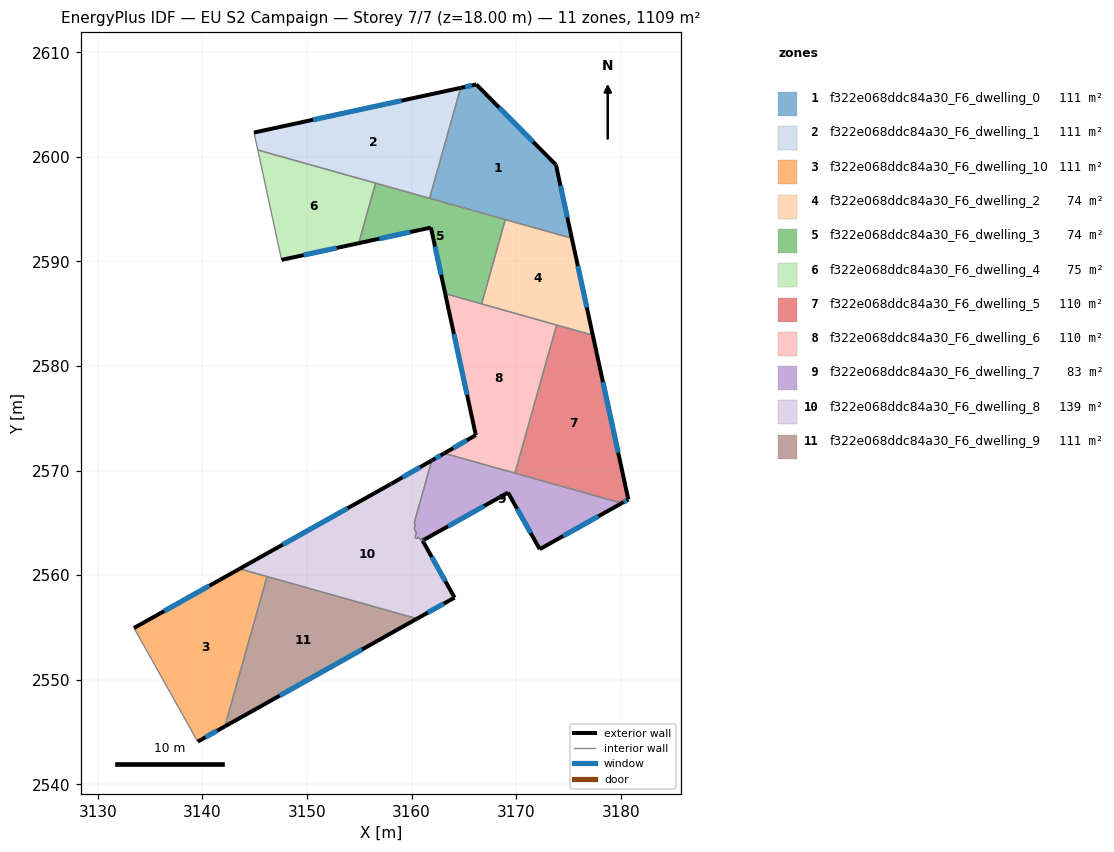
=== STOREY PLAN SPEC (per zone: floor XY polygon, exterior-wall plan segments, windows/doors) ===
zone 1: f322e068ddc84a30_F6_dwelling_0  (110.9 m²)
  floor: (3173.80, 2599.23) (3175.32, 2592.21) (3161.72, 2596.04) (3164.69, 2606.60) (3166.18, 2606.92)
  exterior wall: (3166.18, 2606.92) – (3164.69, 2606.60)  [1.5 m]
    window: (3165.76, 2606.83) – (3165.12, 2606.69)  [0.8 m²]
  exterior wall: (3173.80, 2599.23) – (3166.18, 2606.92)  [10.8 m]
    window: (3171.63, 2601.43) – (3168.36, 2604.72)  [6.0 m²]
  exterior wall: (3175.32, 2592.21) – (3173.80, 2599.23)  [7.2 m]
    window: (3174.89, 2594.22) – (3174.24, 2597.23)  [4.0 m²]
  interior walls: 3
zone 2: f322e068ddc84a30_F6_dwelling_1  (110.9 m²)
  floor: (3164.69, 2606.60) (3161.72, 2596.04) (3145.29, 2600.65) (3144.93, 2602.32)
  exterior wall: (3164.69, 2606.60) – (3144.93, 2602.32)  [20.2 m]
    window: (3159.04, 2605.38) – (3150.58, 2603.54)  [11.1 m²]
  interior walls: 4
zone 3: f322e068ddc84a30_F6_dwelling_10  (110.9 m²)
  floor: (3146.17, 2559.87) (3142.14, 2545.54) (3139.54, 2544.08) (3133.45, 2554.95) (3143.54, 2560.60)
  exterior wall: (3139.54, 2544.08) – (3142.14, 2545.54)  [3.0 m]
    window: (3140.29, 2544.50) – (3141.40, 2545.12)  [1.6 m²]
  exterior wall: (3143.54, 2560.60) – (3133.45, 2554.95)  [11.6 m]
    window: (3140.66, 2558.99) – (3136.34, 2556.56)  [6.4 m²]
  interior walls: 3
zone 4: f322e068ddc84a30_F6_dwelling_2  (73.9 m²)
  floor: (3175.32, 2592.21) (3177.33, 2582.95) (3166.69, 2585.94) (3168.96, 2594.00)
  exterior wall: (3177.33, 2582.95) – (3175.32, 2592.21)  [9.5 m]
    window: (3176.75, 2585.60) – (3175.89, 2589.57)  [5.2 m²]
  interior walls: 4
zone 5: f322e068ddc84a30_F6_dwelling_3  (73.9 m²)
  floor: (3168.96, 2594.00) (3166.69, 2585.94) (3163.21, 2586.92) (3161.84, 2593.24) (3154.94, 2591.74) (3156.55, 2597.49)
  exterior wall: (3161.84, 2593.24) – (3163.21, 2586.92)  [6.5 m]
    window: (3162.23, 2591.43) – (3162.82, 2588.72)  [3.6 m²]
  exterior wall: (3154.94, 2591.74) – (3161.84, 2593.24)  [7.1 m]
    window: (3156.91, 2592.17) – (3159.87, 2592.81)  [3.9 m²]
  interior walls: 5
zone 6: f322e068ddc84a30_F6_dwelling_4  (75.4 m²)
  floor: (3156.55, 2597.49) (3154.94, 2591.74) (3147.56, 2590.15) (3145.29, 2600.65)
  exterior wall: (3147.56, 2590.15) – (3154.94, 2591.74)  [7.5 m]
    window: (3149.67, 2590.60) – (3152.83, 2591.29)  [4.2 m²]
  interior walls: 3
zone 7: f322e068ddc84a30_F6_dwelling_5  (110.1 m²)
  floor: (3177.33, 2582.95) (3180.72, 2567.23) (3180.09, 2566.88) (3169.88, 2569.75) (3173.86, 2583.92)
  exterior wall: (3180.72, 2567.23) – (3177.33, 2582.95)  [16.1 m]
    window: (3179.75, 2571.72) – (3178.30, 2578.46)  [8.9 m²]
  exterior wall: (3180.09, 2566.88) – (3180.72, 2567.23)  [0.7 m]
    window: (3180.27, 2566.98) – (3180.54, 2567.13)  [0.4 m²]
  interior walls: 3
zone 8: f322e068ddc84a30_F6_dwelling_6  (110.1 m²)
  floor: (3173.86, 2583.92) (3169.88, 2569.75) (3163.12, 2571.65) (3166.14, 2573.39) (3163.21, 2586.92)
  exterior wall: (3166.14, 2573.39) – (3163.12, 2571.65)  [3.5 m]
    window: (3165.27, 2572.89) – (3163.98, 2572.15)  [1.9 m²]
  exterior wall: (3163.21, 2586.92) – (3166.14, 2573.39)  [13.8 m]
    window: (3164.05, 2583.05) – (3165.30, 2577.25)  [7.6 m²]
  interior walls: 4
zone 9: f322e068ddc84a30_F6_dwelling_7  (83.0 m²)
  floor: (3180.09, 2566.88) (3172.25, 2562.48) (3169.22, 2567.89) (3161.18, 2563.38) (3161.10, 2563.51) (3160.84, 2563.36) (3160.70, 2563.62) (3160.43, 2563.48) (3160.34, 2563.65) (3160.45, 2564.06) (3160.24, 2564.43) (3160.36, 2564.84) (3160.26, 2565.02) (3161.93, 2570.97) (3163.12, 2571.65)
  exterior wall: (3163.12, 2571.65) – (3161.93, 2570.97)  [1.4 m]
    window: (3162.78, 2571.46) – (3162.27, 2571.16)  [0.8 m²]
  exterior wall: (3172.25, 2562.48) – (3180.09, 2566.88)  [9.0 m]
    window: (3174.49, 2563.74) – (3177.85, 2565.62)  [5.0 m²]
  exterior wall: (3169.22, 2567.89) – (3172.25, 2562.48)  [6.2 m]
    window: (3170.08, 2566.35) – (3171.38, 2564.03)  [3.4 m²]
  exterior wall: (3161.18, 2563.38) – (3169.22, 2567.89)  [9.2 m]
    window: (3163.47, 2564.67) – (3166.92, 2566.60)  [5.1 m²]
  interior walls: 12
zone 10: f322e068ddc84a30_F6_dwelling_8  (138.8 m²)
  floor: (3161.93, 2570.97) (3160.26, 2565.02) (3160.36, 2564.84) (3160.24, 2564.43) (3160.45, 2564.06) (3160.34, 2563.65) (3160.43, 2563.48) (3160.70, 2563.62) (3160.84, 2563.36) (3161.10, 2563.51) (3161.18, 2563.38) (3161.05, 2563.31) (3164.10, 2557.85) (3160.51, 2555.84) (3143.54, 2560.60) (3158.01, 2568.72)
  exterior wall: (3161.05, 2563.31) – (3161.18, 2563.38)  [0.1 m]
    window: (3161.08, 2563.33) – (3161.14, 2563.36)  [0.1 m²]
  exterior wall: (3164.10, 2557.85) – (3161.05, 2563.31)  [6.3 m]
    window: (3163.23, 2559.41) – (3161.92, 2561.75)  [3.4 m²]
  exterior wall: (3160.51, 2555.84) – (3164.10, 2557.85)  [4.1 m]
    window: (3161.54, 2556.41) – (3163.08, 2557.28)  [2.3 m²]
  exterior wall: (3158.01, 2568.72) – (3143.54, 2560.60)  [16.6 m]
    window: (3153.88, 2566.40) – (3147.68, 2562.92)  [9.1 m²]
  exterior wall: (3161.93, 2570.97) – (3158.01, 2568.72)  [4.5 m]
    window: (3160.81, 2570.32) – (3159.13, 2569.36)  [2.5 m²]
  interior walls: 12
zone 11: f322e068ddc84a30_F6_dwelling_9  (110.9 m²)
  floor: (3160.51, 2555.84) (3142.14, 2545.54) (3146.17, 2559.87)
  exterior wall: (3142.14, 2545.54) – (3160.51, 2555.84)  [21.1 m]
    window: (3147.39, 2548.48) – (3155.26, 2552.89)  [11.6 m²]
  interior walls: 2

=== DERIVED (storey summary) ===
Building: EU S2 Campaign
Storey: 7 of 7  (floor level z = 18.00 m)
Storey gross floor area: 1108.9 m²
Zones on this storey: 11
  - f322e068ddc84a30_F6_dwelling_0: floor 110.9 m²; exterior wall 19.5 m (58.6 m²); 3 window(s) 10.8 m²; WWR 18.4%
  - f322e068ddc84a30_F6_dwelling_1: floor 110.9 m²; exterior wall 20.2 m (60.6 m²); 1 window(s) 11.1 m²; WWR 18.4%
  - f322e068ddc84a30_F6_dwelling_10: floor 110.9 m²; exterior wall 14.5 m (43.6 m²); 2 window(s) 8.0 m²; WWR 18.4%
  - f322e068ddc84a30_F6_dwelling_2: floor 73.9 m²; exterior wall 9.5 m (28.4 m²); 1 window(s) 5.2 m²; WWR 18.4%
  - f322e068ddc84a30_F6_dwelling_3: floor 73.9 m²; exterior wall 13.5 m (40.6 m²); 2 window(s) 7.5 m²; WWR 18.4%
  - f322e068ddc84a30_F6_dwelling_4: floor 75.4 m²; exterior wall 7.5 m (22.6 m²); 1 window(s) 4.2 m²; WWR 18.4%
  - f322e068ddc84a30_F6_dwelling_5: floor 110.1 m²; exterior wall 16.8 m (50.4 m²); 2 window(s) 9.3 m²; WWR 18.4%
  - f322e068ddc84a30_F6_dwelling_6: floor 110.1 m²; exterior wall 17.3 m (52.0 m²); 2 window(s) 9.5 m²; WWR 18.4%
  - f322e068ddc84a30_F6_dwelling_7: floor 83.0 m²; exterior wall 25.8 m (77.4 m²); 4 window(s) 14.2 m²; WWR 18.4%
  - f322e068ddc84a30_F6_dwelling_8: floor 138.8 m²; exterior wall 31.6 m (94.9 m²); 5 window(s) 17.4 m²; WWR 18.4%
  - f322e068ddc84a30_F6_dwelling_9: floor 110.9 m²; exterior wall 21.1 m (63.2 m²); 1 window(s) 11.6 m²; WWR 18.4%
Zone adjacency (shared interzone walls):
  - f322e068ddc84a30_F6_dwelling_0 ↔ f322e068ddc84a30_F6_dwelling_1
  - f322e068ddc84a30_F6_dwelling_0 ↔ f322e068ddc84a30_F6_dwelling_2
  - f322e068ddc84a30_F6_dwelling_0 ↔ f322e068ddc84a30_F6_dwelling_3
  - f322e068ddc84a30_F6_dwelling_1 ↔ f322e068ddc84a30_F6_dwelling_3
  - f322e068ddc84a30_F6_dwelling_1 ↔ f322e068ddc84a30_F6_dwelling_4
  - f322e068ddc84a30_F6_dwelling_10 ↔ f322e068ddc84a30_F6_dwelling_8
  - f322e068ddc84a30_F6_dwelling_10 ↔ f322e068ddc84a30_F6_dwelling_9
  - f322e068ddc84a30_F6_dwelling_2 ↔ f322e068ddc84a30_F6_dwelling_3
  - f322e068ddc84a30_F6_dwelling_2 ↔ f322e068ddc84a30_F6_dwelling_5
  - f322e068ddc84a30_F6_dwelling_2 ↔ f322e068ddc84a30_F6_dwelling_6
  - f322e068ddc84a30_F6_dwelling_3 ↔ f322e068ddc84a30_F6_dwelling_4
  - f322e068ddc84a30_F6_dwelling_3 ↔ f322e068ddc84a30_F6_dwelling_6
  - f322e068ddc84a30_F6_dwelling_5 ↔ f322e068ddc84a30_F6_dwelling_6
  - f322e068ddc84a30_F6_dwelling_5 ↔ f322e068ddc84a30_F6_dwelling_7
  - f322e068ddc84a30_F6_dwelling_6 ↔ f322e068ddc84a30_F6_dwelling_7
  - f322e068ddc84a30_F6_dwelling_7 ↔ f322e068ddc84a30_F6_dwelling_8
  - f322e068ddc84a30_F6_dwelling_8 ↔ f322e068ddc84a30_F6_dwelling_9